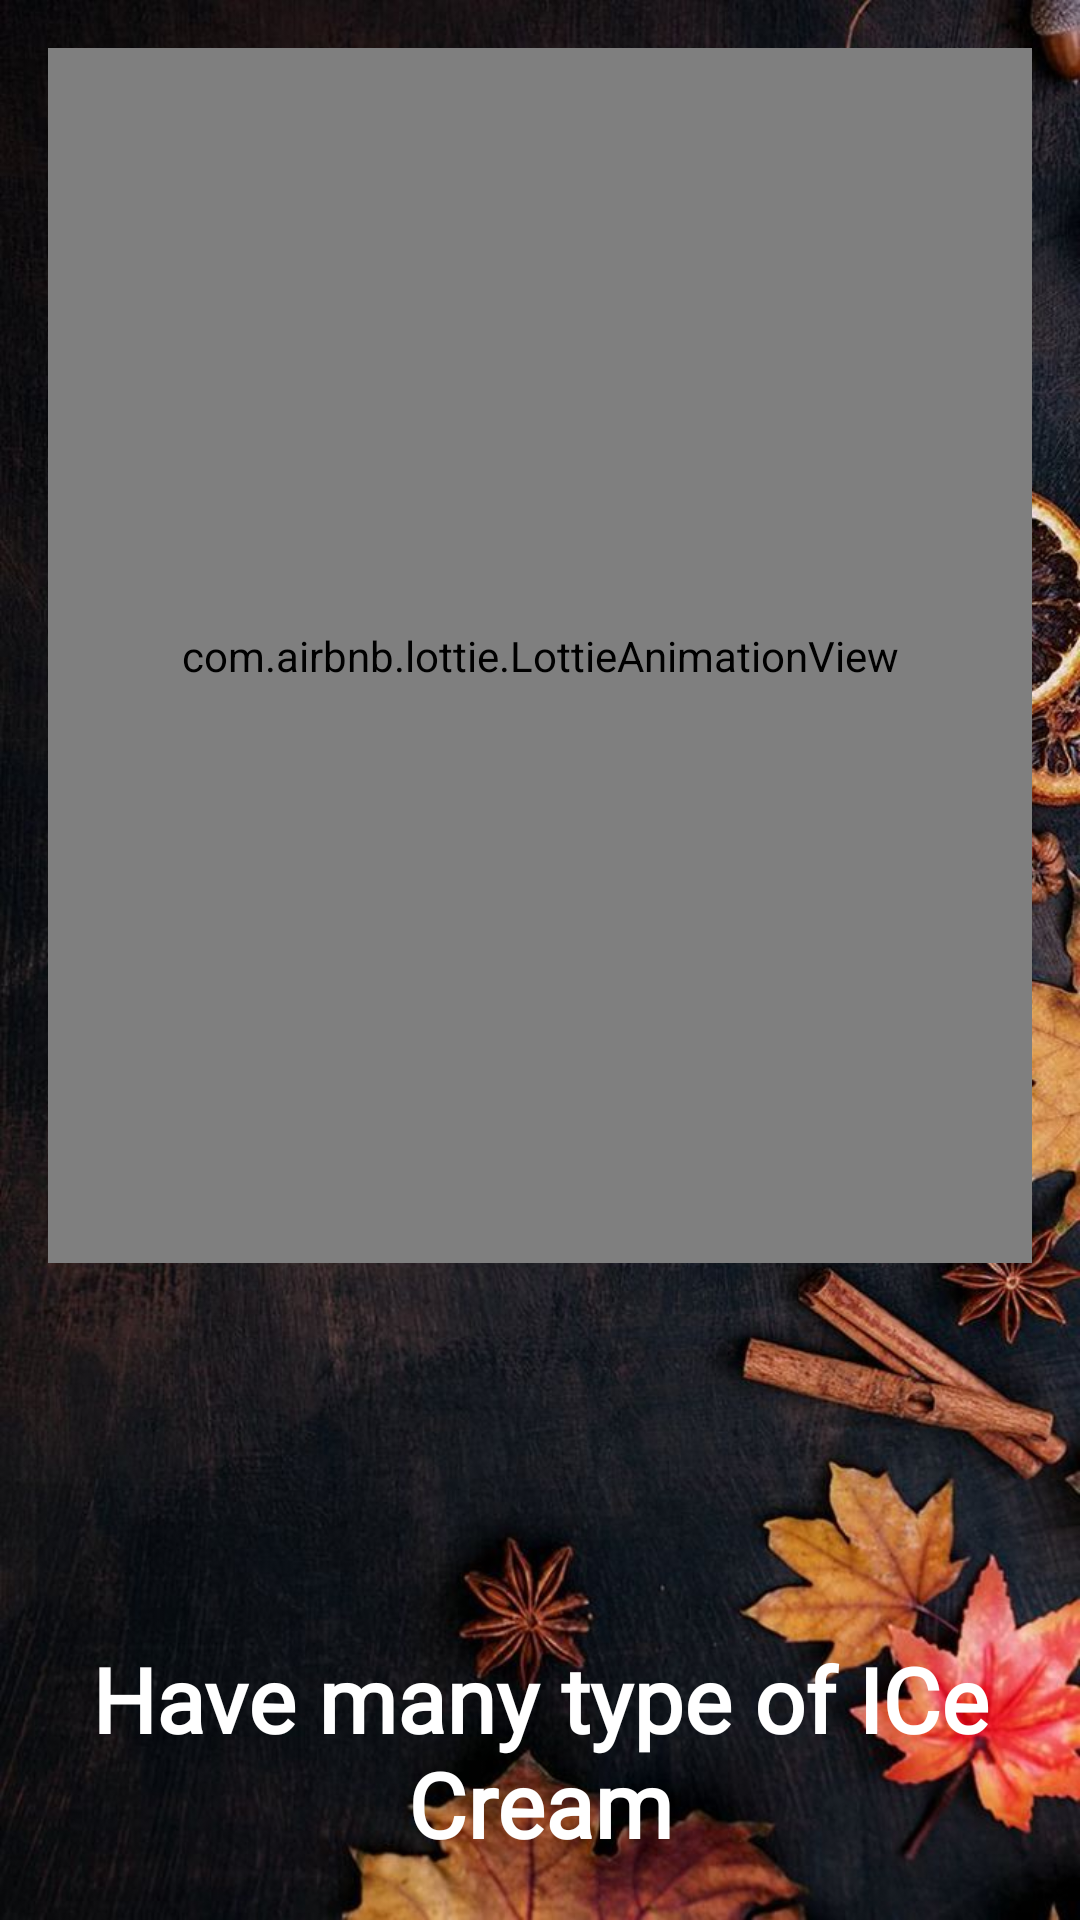

This screen was rendered from an Android layout file. Write that file and the resources it references.
<!-- AndroidManifest.xml: application theme Theme.FoodAppp -->
<!-- res/layout/fragment_s2.xml -->
<?xml version="1.0" encoding="utf-8"?>
<LinearLayout xmlns:android="http://schemas.android.com/apk/res/android"
    xmlns:tools="http://schemas.android.com/tools"
    xmlns:app="http://schemas.android.com/apk/res-auto"
    android:orientation="vertical"
    android:layout_width="match_parent"
    android:layout_height="match_parent"
    android:padding="16dp"
    android:gravity="center_horizontal"
    android:background="@drawable/bg6"
    tools:context=".onboarding.S2Fragment">

  <com.airbnb.lottie.LottieAnimationView
      android:layout_width="match_parent"
      android:layout_height="405dp"
      app:lottie_autoPlay="true"
      app:lottie_loop="true"
      app:lottie_rawRes="@raw/icecream" />

    <TextView
        android:layout_width="match_parent"
        android:layout_height="162dp"
        android:textStyle="bold"
        android:layout_marginTop="125dp"
        android:fontFamily="@font/doan"
        android:text="Have many type of ICe Cream"
        android:textAlignment="center"
        android:textColor="@color/white"
        android:textSize="30sp" />

</LinearLayout>
<!-- resources referenced by this layout -->
<resources>
  <color name="white">#FFFFFFFF</color>
  <!-- drawable bg6: jpg bitmap (drawable, 145331 bytes) -->
  <style name="Theme.FoodAppp" parent="Theme.MaterialComponents.DayNight.NoActionBar">
          
          <item name="colorPrimary">@color/purple_500</item>
  
          <item name="colorPrimaryVariant">@color/purple_700</item>
          <item name="colorOnPrimary">@color/white</item>
          
          <item name="colorSecondary">@color/teal_200</item>
          <item name="colorSecondaryVariant">@color/teal_700</item>
          <item name="colorOnSecondary">@color/black</item>
          
          <item name="android:statusBarColor" tools:targetApi="l">?attr/colorPrimaryVariant</item>
          
      </style>
  <color name="purple_500">#FF5353</color>
  <color name="purple_700">#FF5353</color>
  <color name="teal_200">#FF03DAC5</color>
  <color name="teal_700">#FF018786</color>
  <color name="black">#FF000000</color>
</resources>
